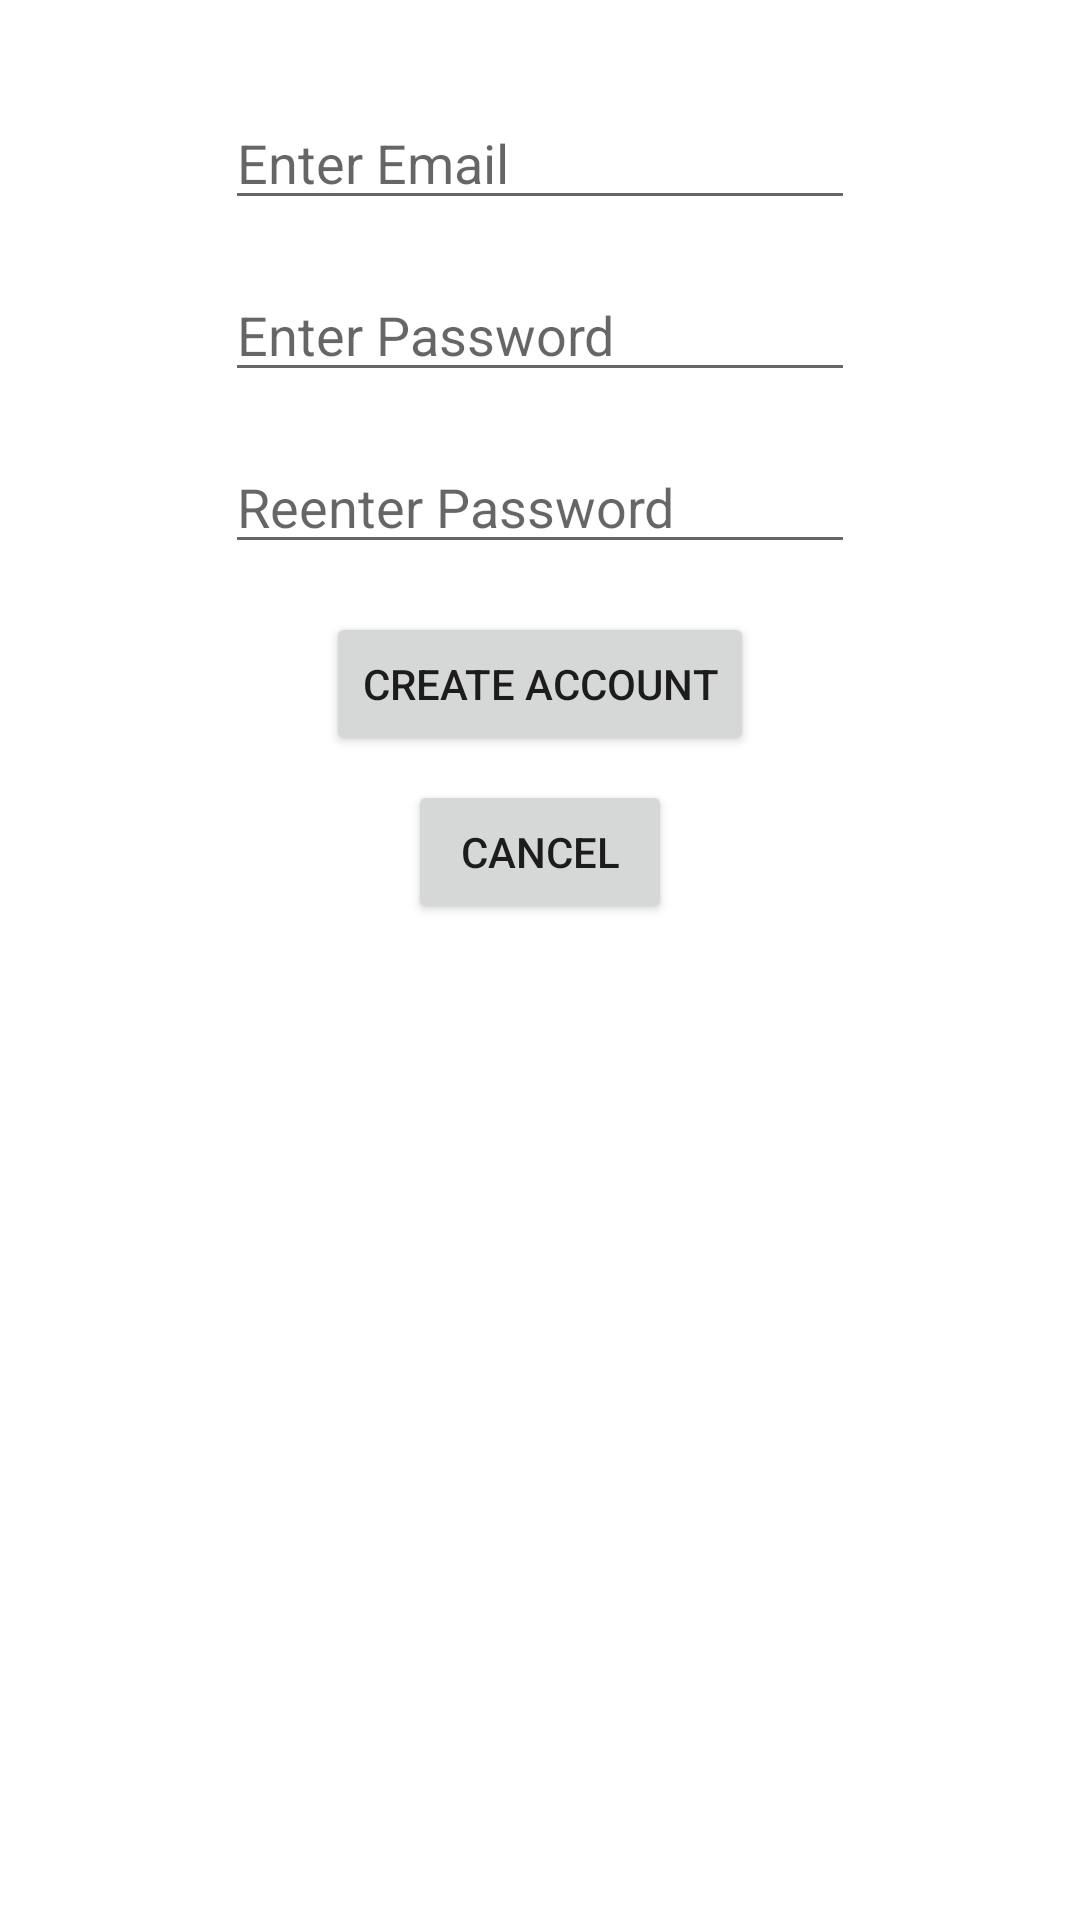

Layout XML and referenced resources for this Android screen:
<!-- AndroidManifest.xml: application theme Theme.ARCore_Face_Filter -->
<!-- res/layout/activity_signup.xml -->
<?xml version="1.0" encoding="utf-8"?>
<androidx.constraintlayout.widget.ConstraintLayout xmlns:android="http://schemas.android.com/apk/res/android"
    xmlns:app="http://schemas.android.com/apk/res-auto"
    xmlns:tools="http://schemas.android.com/tools"
    android:layout_width="match_parent"
    android:layout_height="match_parent"
    tools:context=".SignupActivity">

    <EditText
        android:id="@+id/editTextTextEmailAddress2"
        android:layout_width="wrap_content"
        android:layout_height="wrap_content"
        android:layout_marginStart="8dp"
        android:layout_marginTop="32dp"
        android:layout_marginEnd="8dp"
        android:ems="10"
        android:hint="Enter Email"
        android:inputType="textEmailAddress"
        app:layout_constraintEnd_toEndOf="parent"
        app:layout_constraintStart_toStartOf="parent"
        app:layout_constraintTop_toTopOf="parent" />

    <EditText
        android:id="@+id/editTextTextPassword2"
        android:layout_width="wrap_content"
        android:layout_height="wrap_content"
        android:layout_marginStart="8dp"
        android:layout_marginTop="16dp"
        android:layout_marginEnd="8dp"
        android:ems="10"
        android:hint="Enter Password"
        android:inputType="textPassword"
        app:layout_constraintEnd_toEndOf="parent"
        app:layout_constraintStart_toStartOf="parent"
        app:layout_constraintTop_toBottomOf="@+id/editTextTextEmailAddress2" />

    <EditText
        android:id="@+id/editTextTextPassword3"
        android:layout_width="wrap_content"
        android:layout_height="wrap_content"
        android:layout_marginStart="8dp"
        android:layout_marginTop="16dp"
        android:layout_marginEnd="8dp"
        android:ems="10"
        android:hint="Reenter Password"
        android:inputType="textPassword"
        app:layout_constraintEnd_toEndOf="parent"
        app:layout_constraintStart_toStartOf="parent"
        app:layout_constraintTop_toBottomOf="@+id/editTextTextPassword2" />

    <Button
        android:id="@+id/crtAccountBtn"
        android:layout_width="wrap_content"
        android:layout_height="wrap_content"
        android:layout_marginStart="8dp"
        android:layout_marginTop="16dp"
        android:layout_marginEnd="8dp"
        android:text="Create Account"
        app:layout_constraintEnd_toEndOf="parent"
        app:layout_constraintStart_toStartOf="parent"
        app:layout_constraintTop_toBottomOf="@+id/editTextTextPassword3" />

    <Button
        android:id="@+id/cancelButton"
        android:layout_width="wrap_content"
        android:layout_height="wrap_content"
        android:layout_marginStart="8dp"
        android:layout_marginTop="8dp"
        android:layout_marginEnd="8dp"
        android:text="Cancel"
        app:layout_constraintEnd_toEndOf="parent"
        app:layout_constraintStart_toStartOf="parent"
        app:layout_constraintTop_toBottomOf="@+id/crtAccountBtn" />
</androidx.constraintlayout.widget.ConstraintLayout>
<!-- resources referenced by this layout -->
<resources>
  <style name="Theme.ARCore_Face_Filter" parent="Theme.MaterialComponents.DayNight.DarkActionBar">
          
          <item name="colorPrimary">@color/purple_500</item>
          <item name="colorPrimaryVariant">@color/purple_700</item>
          <item name="colorOnPrimary">@color/white</item>
          
          <item name="colorSecondary">@color/teal_200</item>
          <item name="colorSecondaryVariant">@color/teal_700</item>
          <item name="colorOnSecondary">@color/black</item>
          
          <item name="android:statusBarColor">?attr/colorPrimaryVariant</item>
          
      </style>
  <!-- not gathered from this repository: default colours our renderer supplied (Android Studio template values) -->
  <color name="purple_500">#FF6200EE</color>
  <color name="purple_700">#FF3700B3</color>
  <color name="teal_200">#FF03DAC5</color>
  <color name="teal_700">#FF018786</color>
  <color name="black">#FF000000</color>
  <color name="white">#FFFFFFFF</color>
</resources>
